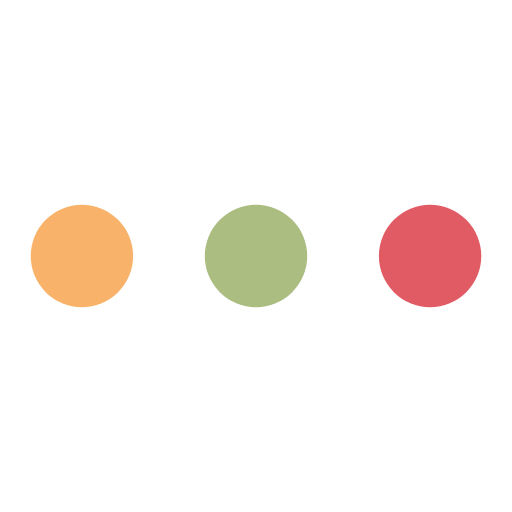
t = 0.00 s
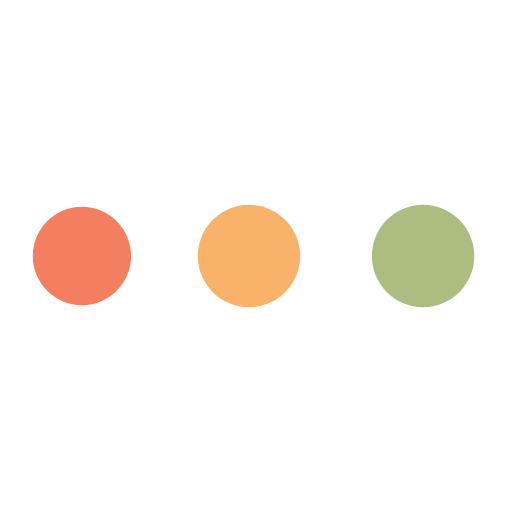
t = 0.46 s
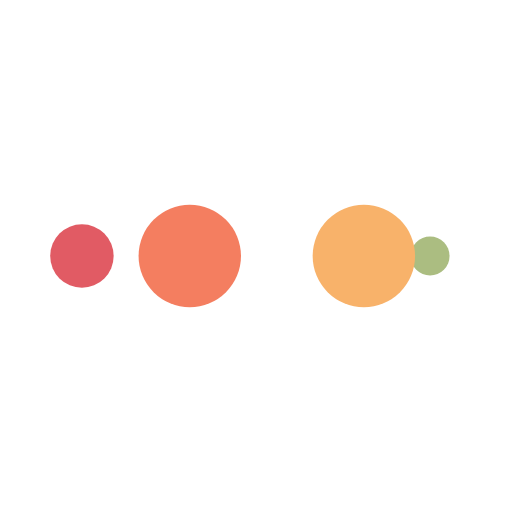
t = 0.76 s
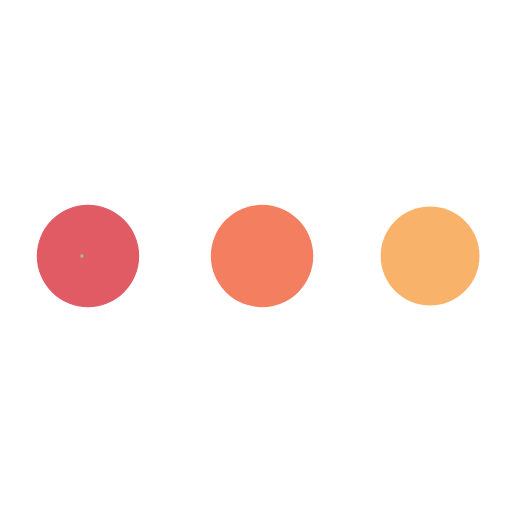
t = 1.22 s
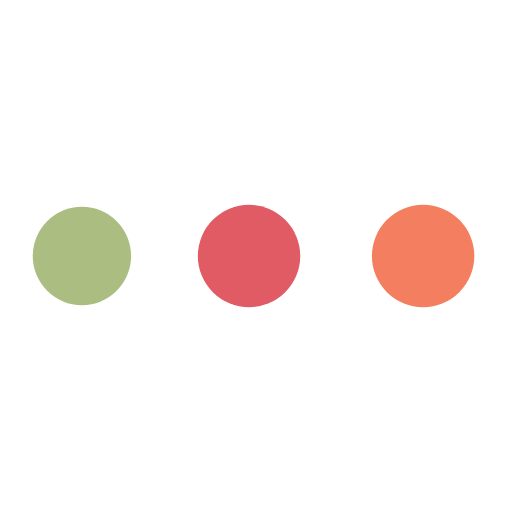
t = 1.68 s
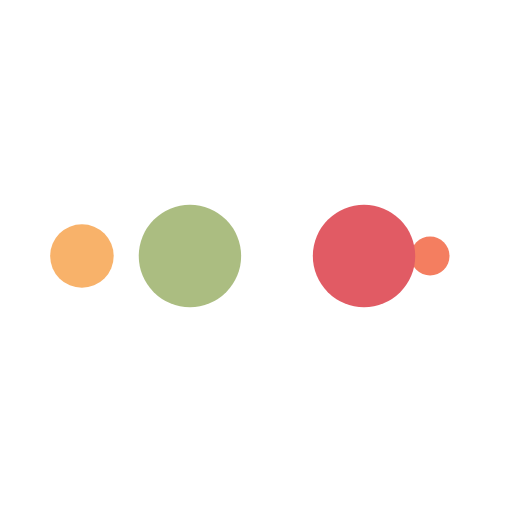
t = 1.98 s

The animated SVG that drew these frames (rendered in a browser with its animation timeline set to each time). Animation: 10 SMIL elements (animate=10); one cycle of 2.44 s, repeats indefinitely.

<?xml version="1.0" encoding="utf-8"?>
<svg xmlns="http://www.w3.org/2000/svg" xmlns:xlink="http://www.w3.org/1999/xlink" style="margin: auto; background: none; display: block; shape-rendering: auto;" width="100px" height="100px" viewBox="0 0 100 100" preserveAspectRatio="xMidYMid">
<circle cx="84" cy="50" r="10" fill="#e15b64">
    <animate attributeName="r" repeatCount="indefinite" dur="0.6097560975609756s" calcMode="spline" keyTimes="0;1" values="10;0" keySplines="0 0.5 0.5 1" begin="0s"></animate>
    <animate attributeName="fill" repeatCount="indefinite" dur="2.4390243902439024s" calcMode="discrete" keyTimes="0;0.25;0.5;0.75;1" values="#e15b64;#abbd81;#f8b26a;#f47e60;#e15b64" begin="0s"></animate>
</circle><circle cx="16" cy="50" r="10" fill="#e15b64">
  <animate attributeName="r" repeatCount="indefinite" dur="2.4390243902439024s" calcMode="spline" keyTimes="0;0.25;0.5;0.75;1" values="0;0;10;10;10" keySplines="0 0.5 0.5 1;0 0.5 0.5 1;0 0.5 0.5 1;0 0.5 0.5 1" begin="0s"></animate>
  <animate attributeName="cx" repeatCount="indefinite" dur="2.4390243902439024s" calcMode="spline" keyTimes="0;0.25;0.5;0.75;1" values="16;16;16;50;84" keySplines="0 0.5 0.5 1;0 0.5 0.5 1;0 0.5 0.5 1;0 0.5 0.5 1" begin="0s"></animate>
</circle><circle cx="50" cy="50" r="10" fill="#f47e60">
  <animate attributeName="r" repeatCount="indefinite" dur="2.4390243902439024s" calcMode="spline" keyTimes="0;0.25;0.5;0.75;1" values="0;0;10;10;10" keySplines="0 0.5 0.5 1;0 0.5 0.5 1;0 0.5 0.5 1;0 0.5 0.5 1" begin="-0.6097560975609756s"></animate>
  <animate attributeName="cx" repeatCount="indefinite" dur="2.4390243902439024s" calcMode="spline" keyTimes="0;0.25;0.5;0.75;1" values="16;16;16;50;84" keySplines="0 0.5 0.5 1;0 0.5 0.5 1;0 0.5 0.5 1;0 0.5 0.5 1" begin="-0.6097560975609756s"></animate>
</circle><circle cx="84" cy="50" r="10" fill="#f8b26a">
  <animate attributeName="r" repeatCount="indefinite" dur="2.4390243902439024s" calcMode="spline" keyTimes="0;0.25;0.5;0.75;1" values="0;0;10;10;10" keySplines="0 0.5 0.5 1;0 0.5 0.5 1;0 0.5 0.5 1;0 0.5 0.5 1" begin="-1.2195121951219512s"></animate>
  <animate attributeName="cx" repeatCount="indefinite" dur="2.4390243902439024s" calcMode="spline" keyTimes="0;0.25;0.5;0.75;1" values="16;16;16;50;84" keySplines="0 0.5 0.5 1;0 0.5 0.5 1;0 0.5 0.5 1;0 0.5 0.5 1" begin="-1.2195121951219512s"></animate>
</circle><circle cx="16" cy="50" r="10" fill="#abbd81">
  <animate attributeName="r" repeatCount="indefinite" dur="2.4390243902439024s" calcMode="spline" keyTimes="0;0.25;0.5;0.75;1" values="0;0;10;10;10" keySplines="0 0.5 0.5 1;0 0.5 0.5 1;0 0.5 0.5 1;0 0.5 0.5 1" begin="-1.8292682926829267s"></animate>
  <animate attributeName="cx" repeatCount="indefinite" dur="2.4390243902439024s" calcMode="spline" keyTimes="0;0.25;0.5;0.75;1" values="16;16;16;50;84" keySplines="0 0.5 0.5 1;0 0.5 0.5 1;0 0.5 0.5 1;0 0.5 0.5 1" begin="-1.8292682926829267s"></animate>
</circle>
<!-- [ldio] generated by https://loading.io/ --></svg>
